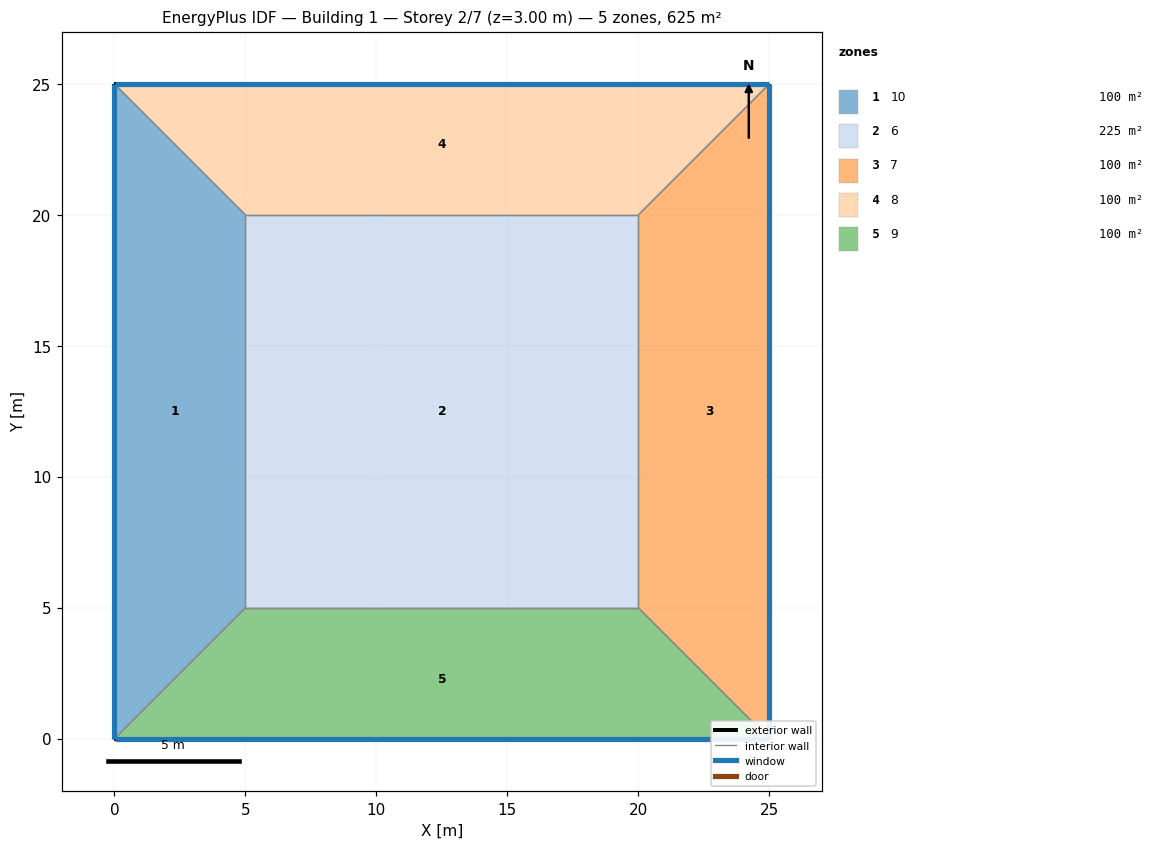
=== STOREY PLAN SPEC (per zone: floor XY polygon, exterior-wall plan segments, windows/doors) ===
zone 1: 10  (100.0 m²)
  floor: (0.00, 25.00) (5.00, 20.00) (5.00, 5.00) (0.00, 0.00)
  exterior wall: (0.00, 0.00) – (0.00, 25.00)  [25.0 m]
    window: (0.00, 24.99) – (0.00, 0.01)  [22.5 m²]
  interior walls: 3
zone 2: 6  (225.0 m²)
  floor: (5.00, 5.00) (5.00, 20.00) (20.00, 20.00) (20.00, 5.00)
  interior walls: 4
zone 3: 7  (100.0 m²)
  floor: (20.00, 5.00) (20.00, 20.00) (25.00, 25.00) (25.00, 0.00)
  exterior wall: (25.00, 25.00) – (25.00, 0.00)  [25.0 m]
    window: (25.00, 0.01) – (25.00, 24.99)  [22.5 m²]
  interior walls: 3
zone 4: 8  (100.0 m²)
  floor: (5.00, 20.00) (0.00, 25.00) (25.00, 25.00) (20.00, 20.00)
  exterior wall: (0.00, 25.00) – (25.00, 25.00)  [25.0 m]
    window: (24.99, 25.00) – (0.01, 25.00)  [22.5 m²]
  interior walls: 3
zone 5: 9  (100.0 m²)
  floor: (20.00, 5.00) (25.00, 0.00) (0.00, 0.00) (5.00, 5.00)
  exterior wall: (25.00, 0.00) – (0.00, 0.00)  [25.0 m]
    window: (0.01, 0.00) – (24.99, 0.00)  [22.5 m²]
  interior walls: 3

=== DERIVED (storey summary) ===
Building: Building 1
Storey: 2 of 7  (floor level z = 3.00 m)
Storey gross floor area: 625.0 m²
Zones on this storey: 5
  - 10: floor 100.0 m²; exterior wall 25.0 m (75.0 m²); 1 window(s) 22.5 m²; WWR 30.0%
  - 6: floor 225.0 m²
  - 7: floor 100.0 m²; exterior wall 25.0 m (75.0 m²); 1 window(s) 22.5 m²; WWR 30.0%
  - 8: floor 100.0 m²; exterior wall 25.0 m (75.0 m²); 1 window(s) 22.5 m²; WWR 30.0%
  - 9: floor 100.0 m²; exterior wall 25.0 m (75.0 m²); 1 window(s) 22.5 m²; WWR 30.0%
Zone adjacency (shared interzone walls):
  - 10 ↔ 6
  - 10 ↔ 8
  - 10 ↔ 9
  - 6 ↔ 7
  - 6 ↔ 8
  - 6 ↔ 9
  - 7 ↔ 8
  - 7 ↔ 9